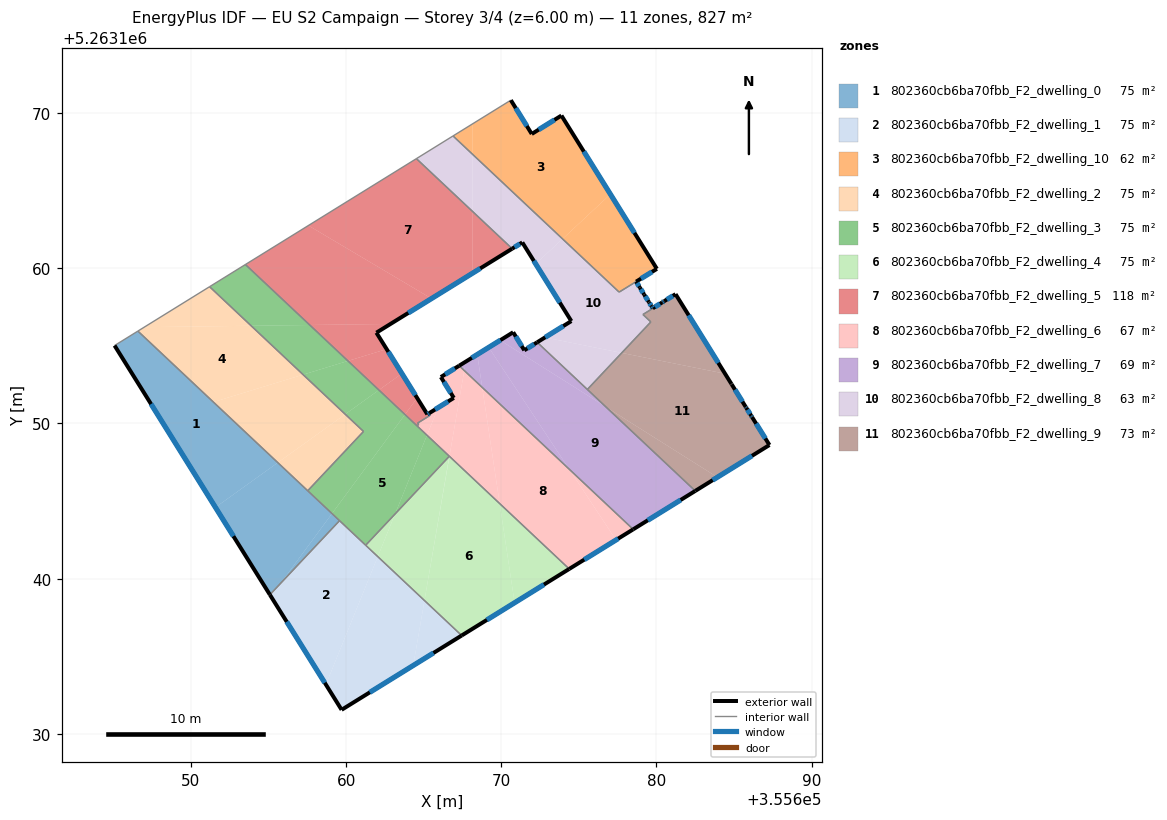
=== STOREY PLAN SPEC (per zone: floor XY polygon, exterior-wall plan segments, windows/doors) ===
zone 1: 802360cb6ba70fbb_F2_dwelling_0  (75.2 m²)
  floor: (355659.09, 5263144.19) (355655.77, 5263139.68) (355655.09, 5263138.96) (355651.58, 5263144.59) (355655.60, 5263147.47)
  floor: (355655.60, 5263147.47) (355651.58, 5263144.59) (355645.07, 5263155.02) (355646.58, 5263155.95)
  floor: (355659.57, 5263143.73) (355655.77, 5263139.68) (355659.09, 5263144.19)
  exterior wall: (355645.07, 5263155.02) – (355655.09, 5263138.96)  [18.9 m]
    window: (355647.42, 5263151.25) – (355652.73, 5263142.73)  [16.0 m²]
  interior walls: 4
zone 2: 802360cb6ba70fbb_F2_dwelling_1  (75.2 m²)
  floor: (355662.04, 5263141.42) (355658.70, 5263133.17) (355655.15, 5263138.85) (355655.77, 5263139.68) (355659.57, 5263143.73)
  floor: (355655.77, 5263139.68) (355655.15, 5263138.85) (355655.09, 5263138.96)
  floor: (355665.05, 5263138.59) (355664.32, 5263134.40) (355659.71, 5263131.54) (355658.70, 5263133.17) (355662.04, 5263141.42)
  floor: (355667.45, 5263136.33) (355664.32, 5263134.40) (355665.05, 5263138.59)
  exterior wall: (355655.09, 5263138.96) – (355659.71, 5263131.54)  [8.7 m]
    window: (355656.17, 5263137.22) – (355658.62, 5263133.28)  [7.4 m²]
  exterior wall: (355659.71, 5263131.54) – (355667.45, 5263136.33)  [9.1 m]
    window: (355661.53, 5263132.67) – (355665.63, 5263135.21)  [7.7 m²]
  interior walls: 3
zone 3: 802360cb6ba70fbb_F2_dwelling_10  (61.5 m²)
  floor: (355673.88, 5263169.84) (355677.03, 5263164.77) (355673.95, 5263161.90) (355668.15, 5263167.35) (355668.15, 5263169.31) (355670.62, 5263170.84) (355671.96, 5263168.66)
  floor: (355677.03, 5263164.77) (355680.03, 5263159.96) (355677.60, 5263158.46) (355673.95, 5263161.90)
  floor: (355668.15, 5263169.31) (355668.15, 5263167.35) (355666.89, 5263168.53)
  exterior wall: (355671.96, 5263168.66) – (355670.62, 5263170.84)  [2.6 m]
    window: (355671.65, 5263169.17) – (355670.93, 5263170.33)  [2.2 m²]
  exterior wall: (355673.88, 5263169.84) – (355671.96, 5263168.66)  [2.3 m]
    window: (355673.43, 5263169.57) – (355672.41, 5263168.94)  [1.9 m²]
  exterior wall: (355680.03, 5263159.96) – (355673.88, 5263169.84)  [11.6 m]
    window: (355678.58, 5263162.28) – (355675.32, 5263167.52)  [9.8 m²]
  exterior wall: (355678.69, 5263159.14) – (355680.03, 5263159.96)  [1.6 m]
    window: (355679.01, 5263159.33) – (355679.71, 5263159.77)  [1.3 m²]
  interior walls: 3
zone 4: 802360cb6ba70fbb_F2_dwelling_2  (75.2 m²)
  floor: (355657.23, 5263153.15) (355651.44, 5263151.38) (355646.58, 5263155.95) (355646.98, 5263156.20) (355653.88, 5263156.30)
  floor: (355653.88, 5263156.30) (355646.98, 5263156.20) (355651.20, 5263158.81)
  floor: (355661.12, 5263149.48) (355657.52, 5263145.66) (355655.60, 5263147.47) (355659.94, 5263150.59)
  floor: (355659.94, 5263150.59) (355655.60, 5263147.47) (355651.44, 5263151.38) (355657.23, 5263153.15)
  interior walls: 4
zone 5: 802360cb6ba70fbb_F2_dwelling_3  (75.2 m²)
  floor: (355657.65, 5263156.35) (355653.88, 5263156.30) (355651.20, 5263158.81) (355653.51, 5263160.24)
  floor: (355663.79, 5263150.57) (355659.09, 5263144.19) (355657.52, 5263145.66) (355661.12, 5263149.48) (355659.94, 5263150.59) (355662.11, 5263152.15)
  floor: (355660.12, 5263154.03) (355657.23, 5263153.15) (355653.88, 5263156.30) (355657.65, 5263156.35)
  floor: (355665.21, 5263149.24) (355663.15, 5263144.16) (355661.26, 5263142.15) (355659.09, 5263144.19) (355663.79, 5263150.57)
  floor: (355666.65, 5263147.88) (355663.15, 5263144.16) (355665.21, 5263149.24)
  floor: (355662.11, 5263152.15) (355659.94, 5263150.59) (355657.23, 5263153.15) (355660.12, 5263154.03)
  interior walls: 8
zone 6: 802360cb6ba70fbb_F2_dwelling_4  (75.1 m²)
  floor: (355669.90, 5263144.83) (355670.86, 5263138.44) (355667.45, 5263136.33) (355665.05, 5263138.59) (355666.66, 5263147.88)
  floor: (355674.38, 5263140.62) (355670.86, 5263138.44) (355669.90, 5263144.83)
  floor: (355666.65, 5263147.88) (355665.05, 5263138.59) (355662.04, 5263141.42) (355663.15, 5263144.16)
  floor: (355663.15, 5263144.16) (355662.04, 5263141.42) (355661.26, 5263142.15)
  exterior wall: (355667.45, 5263136.33) – (355674.38, 5263140.62)  [8.2 m]
    window: (355669.07, 5263137.34) – (355672.75, 5263139.61)  [6.9 m²]
  interior walls: 3
zone 7: 802360cb6ba70fbb_F2_dwelling_5  (117.7 m²)
  floor: (355668.15, 5263163.67) (355668.15, 5263159.68) (355665.50, 5263158.05) (355657.57, 5263162.76) (355664.53, 5263167.07)
  floor: (355665.50, 5263158.05) (355662.86, 5263156.41) (355657.65, 5263156.35) (355653.51, 5263160.24) (355657.57, 5263162.76)
  floor: (355663.59, 5263153.22) (355664.58, 5263151.64) (355663.79, 5263150.57) (355662.11, 5263152.15)
  floor: (355670.70, 5263161.26) (355668.15, 5263159.68) (355668.15, 5263163.67)
  floor: (355662.86, 5263156.41) (355661.95, 5263155.85) (355662.61, 5263154.79) (355660.12, 5263154.03) (355657.65, 5263156.35)
  floor: (355662.61, 5263154.79) (355663.59, 5263153.22) (355662.11, 5263152.15) (355660.12, 5263154.03)
  floor: (355664.58, 5263151.64) (355665.23, 5263150.59) (355665.36, 5263150.67) (355665.43, 5263150.55) (355665.33, 5263150.47) (355664.60, 5263150.02) (355664.68, 5263149.94) (355664.57, 5263149.85) (355663.79, 5263150.57)
  exterior wall: (355661.95, 5263155.85) – (355670.70, 5263161.26)  [10.3 m]
    window: (355664.00, 5263157.12) – (355668.65, 5263159.99)  [8.7 m²]
  exterior wall: (355665.23, 5263150.59) – (355661.95, 5263155.85)  [6.2 m]
    window: (355664.46, 5263151.82) – (355662.72, 5263154.61)  [5.2 m²]
  exterior wall: (355665.36, 5263150.67) – (355665.23, 5263150.59)  [0.2 m]
    window: (355665.33, 5263150.65) – (355665.26, 5263150.61)  [0.1 m²]
  interior walls: 8
zone 8: 802360cb6ba70fbb_F2_dwelling_6  (66.8 m²)
  floor: (355667.61, 5263153.41) (355666.66, 5263147.88) (355665.21, 5263149.24) (355665.93, 5263151.02) (355666.94, 5263151.65) (355666.11, 5263152.99) (355667.28, 5263153.72)
  floor: (355674.38, 5263147.05) (355677.39, 5263142.49) (355674.38, 5263140.62) (355669.90, 5263144.83) (355668.77, 5263152.32)
  floor: (355665.93, 5263151.02) (355665.21, 5263149.24) (355664.57, 5263149.84) (355664.68, 5263149.94) (355664.60, 5263150.02) (355665.33, 5263150.47) (355665.43, 5263150.55) (355665.36, 5263150.67)
  floor: (355678.50, 5263143.17) (355677.39, 5263142.49) (355674.38, 5263147.05)
  floor: (355668.77, 5263152.32) (355669.90, 5263144.83) (355666.66, 5263147.88) (355667.61, 5263153.41)
  exterior wall: (355666.11, 5263152.99) – (355666.94, 5263151.65)  [1.6 m]
    window: (355666.30, 5263152.67) – (355666.74, 5263151.96)  [1.3 m²]
  exterior wall: (355667.28, 5263153.72) – (355666.11, 5263152.99)  [1.4 m]
    window: (355667.01, 5263153.55) – (355666.38, 5263153.16)  [1.2 m²]
  exterior wall: (355674.38, 5263140.62) – (355678.50, 5263143.17)  [4.9 m]
    window: (355675.35, 5263141.22) – (355677.53, 5263142.57)  [4.1 m²]
  exterior wall: (355666.94, 5263151.65) – (355665.36, 5263150.67)  [1.9 m]
    window: (355666.57, 5263151.42) – (355665.73, 5263150.90)  [1.6 m²]
  interior walls: 8
zone 9: 802360cb6ba70fbb_F2_dwelling_7  (68.9 m²)
  floor: (355676.75, 5263151.06) (355682.50, 5263145.65) (355678.50, 5263143.17) (355674.38, 5263147.05) (355669.19, 5263154.90) (355669.93, 5263155.36)
  floor: (355668.45, 5263154.44) (355668.77, 5263152.32) (355667.61, 5263153.41) (355667.71, 5263153.99)
  floor: (355667.71, 5263153.99) (355667.61, 5263153.41) (355667.28, 5263153.72)
  floor: (355672.31, 5263155.23) (355676.75, 5263151.06) (355669.93, 5263155.36) (355670.77, 5263155.88) (355671.48, 5263154.71)
  floor: (355669.19, 5263154.90) (355674.38, 5263147.05) (355668.77, 5263152.32) (355668.45, 5263154.44)
  exterior wall: (355671.48, 5263154.71) – (355670.77, 5263155.88)  [1.4 m]
    window: (355671.32, 5263154.99) – (355670.93, 5263155.60)  [1.2 m²]
  exterior wall: (355672.31, 5263155.23) – (355671.48, 5263154.71)  [1.0 m]
    window: (355672.12, 5263155.11) – (355671.68, 5263154.84)  [0.8 m²]
  exterior wall: (355678.50, 5263143.17) – (355682.50, 5263145.65)  [4.7 m]
    window: (355679.44, 5263143.76) – (355681.56, 5263145.07)  [4.0 m²]
  exterior wall: (355670.77, 5263155.88) – (355667.28, 5263153.72)  [4.1 m]
    window: (355669.95, 5263155.37) – (355668.10, 5263154.23)  [3.5 m²]
  interior walls: 3
zone 10: 802360cb6ba70fbb_F2_dwelling_8  (63.3 m²)
  floor: (355678.69, 5263159.14) (355679.52, 5263157.82) (355679.52, 5263157.81) (355679.76, 5263157.42) (355680.38, 5263157.80) (355680.49, 5263157.87) (355679.13, 5263157.02) (355679.64, 5263156.54) (355677.76, 5263154.55) (355672.82, 5263155.54) (355674.51, 5263156.60) (355672.22, 5263160.28) (355673.95, 5263161.90) (355677.60, 5263158.46)
  floor: (355668.15, 5263167.35) (355668.15, 5263163.67) (355664.53, 5263167.07) (355666.89, 5263168.53)
  floor: (355677.76, 5263154.55) (355675.55, 5263152.19) (355672.31, 5263155.23) (355672.82, 5263155.54)
  floor: (355673.95, 5263161.90) (355672.22, 5263160.28) (355671.35, 5263161.67) (355670.70, 5263161.26) (355668.15, 5263163.67) (355668.15, 5263167.35)
  exterior wall: (355674.51, 5263156.60) – (355672.31, 5263155.23)  [2.6 m]
    window: (355674.00, 5263156.28) – (355672.83, 5263155.55)  [2.2 m²]
  exterior wall: (355671.35, 5263161.67) – (355674.51, 5263156.60)  [6.0 m]
    window: (355672.10, 5263160.48) – (355673.77, 5263157.79)  [5.0 m²]
  exterior wall: (355670.70, 5263161.26) – (355671.35, 5263161.67)  [0.8 m]
    window: (355670.85, 5263161.36) – (355671.20, 5263161.57)  [0.6 m²]
  exterior wall: (355678.93, 5263158.76) – (355678.69, 5263159.14)  [0.4 m]
    window: (355678.87, 5263158.85) – (355678.75, 5263159.05)  [0.4 m²]
  exterior wall: (355679.21, 5263158.31) – (355678.93, 5263158.76)  [0.5 m]
    window: (355679.14, 5263158.42) – (355678.99, 5263158.65)  [0.4 m²]
  exterior wall: (355679.52, 5263157.82) – (355679.21, 5263158.31)  [0.6 m]
    window: (355679.44, 5263157.93) – (355679.28, 5263158.20)  [0.5 m²]
  exterior wall: (355679.53, 5263157.80) – (355679.52, 5263157.82)  [0.0 m]
  exterior wall: (355679.68, 5263157.55) – (355679.53, 5263157.80)  [0.3 m]
    window: (355679.65, 5263157.61) – (355679.56, 5263157.75)  [0.3 m²]
  exterior wall: (355679.76, 5263157.42) – (355679.68, 5263157.55)  [0.1 m]
    window: (355679.74, 5263157.45) – (355679.70, 5263157.52)  [0.1 m²]
  exterior wall: (355680.37, 5263157.80) – (355679.76, 5263157.42)  [0.7 m]
    window: (355680.23, 5263157.71) – (355679.91, 5263157.51)  [0.6 m²]
  exterior wall: (355680.37, 5263157.80) – (355680.49, 5263157.88)  [0.1 m]
    window: (355680.40, 5263157.82) – (355680.46, 5263157.86)  [0.1 m²]
  interior walls: 8
zone 11: 802360cb6ba70fbb_F2_dwelling_9  (72.8 m²)
  floor: (355684.42, 5263153.21) (355686.11, 5263150.49) (355686.14, 5263150.44) (355687.28, 5263148.61) (355683.93, 5263146.53) (355676.75, 5263151.06) (355675.55, 5263152.19) (355677.76, 5263154.55)
  floor: (355681.23, 5263158.33) (355684.42, 5263153.21) (355677.76, 5263154.55) (355679.64, 5263156.54) (355679.13, 5263157.02) (355680.50, 5263157.88)
  floor: (355683.93, 5263146.53) (355682.50, 5263145.65) (355676.75, 5263151.06)
  exterior wall: (355681.23, 5263158.33) – (355680.50, 5263157.88)  [0.9 m]
    window: (355681.06, 5263158.23) – (355680.67, 5263157.98)  [0.7 m²]
  exterior wall: (355684.83, 5263152.55) – (355681.23, 5263158.33)  [6.8 m]
    window: (355683.99, 5263153.91) – (355682.08, 5263156.97)  [5.8 m²]
  exterior wall: (355684.85, 5263152.52) – (355684.83, 5263152.55)  [0.0 m]
  exterior wall: (355685.76, 5263151.06) – (355684.85, 5263152.52)  [1.7 m]
    window: (355685.54, 5263151.40) – (355685.06, 5263152.18)  [1.5 m²]
  exterior wall: (355685.79, 5263151.01) – (355685.76, 5263151.06)  [0.1 m]
    window: (355685.78, 5263151.02) – (355685.77, 5263151.05)  [0.1 m²]
  exterior wall: (355686.11, 5263150.49) – (355685.79, 5263151.01)  [0.6 m]
    window: (355686.04, 5263150.61) – (355685.87, 5263150.89)  [0.5 m²]
  exterior wall: (355686.16, 5263150.41) – (355686.11, 5263150.49)  [0.1 m]
    window: (355686.15, 5263150.43) – (355686.12, 5263150.47)  [0.1 m²]
  exterior wall: (355687.28, 5263148.61) – (355686.16, 5263150.41)  [2.1 m]
    window: (355687.02, 5263149.03) – (355686.43, 5263149.99)  [1.8 m²]
  exterior wall: (355682.50, 5263145.65) – (355687.28, 5263148.61)  [5.6 m]
    window: (355683.63, 5263146.34) – (355686.16, 5263147.91)  [4.7 m²]
  interior walls: 4

=== DERIVED (storey summary) ===
Building: EU S2 Campaign
Storey: 3 of 4  (floor level z = 6.00 m)
Storey gross floor area: 826.9 m²
Zones on this storey: 11
  - 802360cb6ba70fbb_F2_dwelling_0: floor 75.2 m²; exterior wall 18.9 m (56.8 m²); 1 window(s) 16.0 m²; WWR 28.1%
  - 802360cb6ba70fbb_F2_dwelling_1: floor 75.2 m²; exterior wall 17.8 m (53.5 m²); 2 window(s) 15.1 m²; WWR 28.1%
  - 802360cb6ba70fbb_F2_dwelling_10: floor 61.5 m²; exterior wall 18.0 m (54.1 m²); 4 window(s) 15.2 m²; WWR 28.1%
  - 802360cb6ba70fbb_F2_dwelling_2: floor 75.2 m²
  - 802360cb6ba70fbb_F2_dwelling_3: floor 75.2 m²
  - 802360cb6ba70fbb_F2_dwelling_4: floor 75.1 m²; exterior wall 8.2 m (24.5 m²); 1 window(s) 6.9 m²; WWR 28.1%
  - 802360cb6ba70fbb_F2_dwelling_5: floor 117.7 m²; exterior wall 16.6 m (49.9 m²); 3 window(s) 14.0 m²; WWR 28.1%
  - 802360cb6ba70fbb_F2_dwelling_6: floor 66.8 m²; exterior wall 9.7 m (29.0 m²); 4 window(s) 8.2 m²; WWR 28.1%
  - 802360cb6ba70fbb_F2_dwelling_7: floor 68.9 m²; exterior wall 11.1 m (33.4 m²); 4 window(s) 9.4 m²; WWR 28.1%
  - 802360cb6ba70fbb_F2_dwelling_8: floor 63.3 m²; exterior wall 12.2 m (36.6 m²); 10 window(s) 10.3 m²; WWR 28.1%
  - 802360cb6ba70fbb_F2_dwelling_9: floor 72.8 m²; exterior wall 17.9 m (53.8 m²); 8 window(s) 15.1 m²; WWR 28.1%
Zone adjacency (shared interzone walls):
  - 802360cb6ba70fbb_F2_dwelling_0 ↔ 802360cb6ba70fbb_F2_dwelling_1
  - 802360cb6ba70fbb_F2_dwelling_0 ↔ 802360cb6ba70fbb_F2_dwelling_2
  - 802360cb6ba70fbb_F2_dwelling_0 ↔ 802360cb6ba70fbb_F2_dwelling_3
  - 802360cb6ba70fbb_F2_dwelling_1 ↔ 802360cb6ba70fbb_F2_dwelling_3
  - 802360cb6ba70fbb_F2_dwelling_1 ↔ 802360cb6ba70fbb_F2_dwelling_4
  - 802360cb6ba70fbb_F2_dwelling_10 ↔ 802360cb6ba70fbb_F2_dwelling_8
  - 802360cb6ba70fbb_F2_dwelling_2 ↔ 802360cb6ba70fbb_F2_dwelling_3
  - 802360cb6ba70fbb_F2_dwelling_3 ↔ 802360cb6ba70fbb_F2_dwelling_4
  - 802360cb6ba70fbb_F2_dwelling_3 ↔ 802360cb6ba70fbb_F2_dwelling_5
  - 802360cb6ba70fbb_F2_dwelling_3 ↔ 802360cb6ba70fbb_F2_dwelling_6
  - 802360cb6ba70fbb_F2_dwelling_4 ↔ 802360cb6ba70fbb_F2_dwelling_6
  - 802360cb6ba70fbb_F2_dwelling_5 ↔ 802360cb6ba70fbb_F2_dwelling_6
  - 802360cb6ba70fbb_F2_dwelling_5 ↔ 802360cb6ba70fbb_F2_dwelling_8
  - 802360cb6ba70fbb_F2_dwelling_6 ↔ 802360cb6ba70fbb_F2_dwelling_7
  - 802360cb6ba70fbb_F2_dwelling_7 ↔ 802360cb6ba70fbb_F2_dwelling_8
  - 802360cb6ba70fbb_F2_dwelling_7 ↔ 802360cb6ba70fbb_F2_dwelling_9
  - 802360cb6ba70fbb_F2_dwelling_8 ↔ 802360cb6ba70fbb_F2_dwelling_9